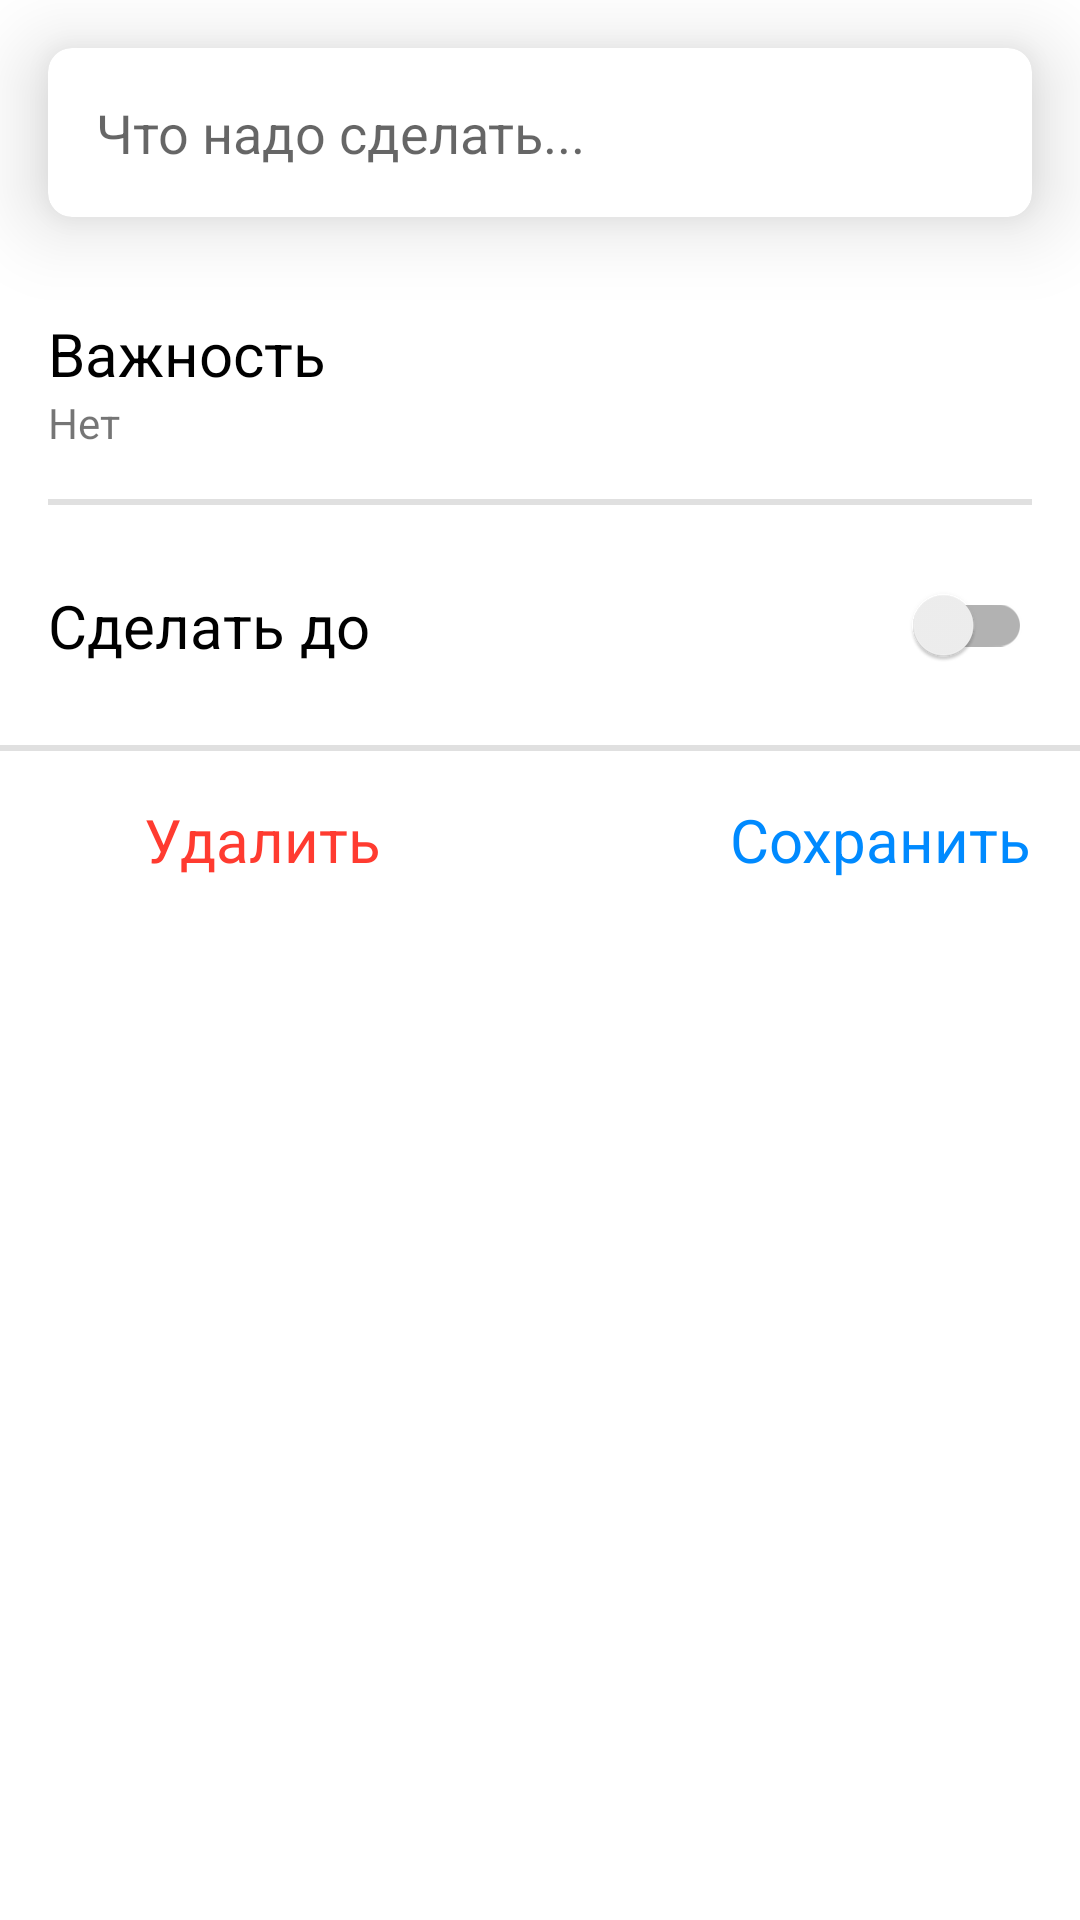

Reconstruct the res/layout file that produces this screen, plus the resources it refers to.
<!-- AndroidManifest.xml: application theme Theme.ToDoAppYandex -->
<!-- res/layout/fragment_add_todo.xml -->
<?xml version="1.0" encoding="utf-8"?>
<LinearLayout xmlns:android="http://schemas.android.com/apk/res/android"
    xmlns:tools="http://schemas.android.com/tools"
    android:layout_width="match_parent"
    android:layout_height="match_parent"
    xmlns:app="http://schemas.android.com/apk/res-auto"
    android:orientation="vertical"
    tools:context=".presentation.ui.AddTodoFragment">

    <androidx.cardview.widget.CardView
        android:layout_width="match_parent"
        android:layout_height="wrap_content"
        android:layout_margin="16dp"
        app:cardElevation="16dp"
        app:cardCornerRadius="8dp">
    <EditText
        android:id="@+id/todo_description"
        android:layout_width="match_parent"
        android:layout_height="wrap_content"
        android:layout_margin="16dp"
        android:inputType="textMultiLine"
        android:background="@null"
        android:hint="Что надо сделать..."
        android:autofillHints="no" />
    </androidx.cardview.widget.CardView>

    <LinearLayout
        android:id="@+id/priority_layout"
        android:layout_width="match_parent"
        android:layout_height="wrap_content"
        android:layout_margin="16dp"
        android:orientation="vertical">
        <TextView
            android:layout_width="wrap_content"
            android:layout_height="wrap_content"
            android:text="Важность"
            android:textSize="20sp"
            android:textColor="@color/black"/>
        <TextView
            android:id="@+id/priority_text"
            android:layout_width="wrap_content"
            android:layout_height="wrap_content"
            android:text="Нет"
            android:textSize="14sp"/>
    </LinearLayout>

    <com.google.android.material.divider.MaterialDivider
        android:layout_width="match_parent"
        android:layout_height="2dp"
        android:layout_marginStart="16dp"
        android:layout_marginEnd="16dp"/>
    
    <androidx.constraintlayout.widget.ConstraintLayout
        android:layout_width="match_parent"
        android:layout_height="wrap_content"
        android:layout_margin="16dp">

        <TextView
            android:id="@+id/deadline_title"
            android:layout_width="wrap_content"
            android:layout_height="wrap_content"
            android:text="Сделать до"
            android:textColor="@color/black"
            android:textSize="20sp"
            app:layout_constraintBottom_toBottomOf="parent"
            app:layout_constraintStart_toStartOf="parent"
            app:layout_constraintTop_toTopOf="parent" />


        <androidx.appcompat.widget.SwitchCompat
            android:id="@+id/switch_calendar"
            android:layout_width="wrap_content"
            android:layout_height="wrap_content"
            app:layout_constraintBottom_toBottomOf="parent"
            app:layout_constraintEnd_toEndOf="parent"
            app:layout_constraintTop_toTopOf="parent" />
    </androidx.constraintlayout.widget.ConstraintLayout>

    <com.google.android.material.divider.MaterialDivider
        android:layout_width="match_parent"
        android:layout_height="2dp"/>

    <LinearLayout
        android:layout_width="match_parent"
        android:layout_height="wrap_content"
        android:gravity="center_vertical"
        android:orientation="horizontal">

        <LinearLayout
            android:id="@+id/delete_layout"
            android:layout_width="wrap_content"
            android:layout_height="wrap_content"
            android:orientation="horizontal"
            android:gravity="center"
            android:layout_margin="16dp"
            tools:ignore="UseCompoundDrawables">
            <ImageView
                android:layout_width="24dp"
                android:layout_height="24dp"
                android:src="@drawable/delete_icon"
                android:contentDescription="@string/delete_todo"/>
            <TextView
                android:layout_width="wrap_content"
                android:layout_height="wrap_content"
                android:text="Удалить"
                android:textColor="@color/red"
                android:textSize="20sp"
                android:layout_marginStart="8dp"/>
        </LinearLayout>

        <Space
            android:layout_width="0dp"
            android:layout_height="wrap_content"
            android:layout_weight="1"/>

        <TextView
            android:id="@+id/save"
            android:layout_width="wrap_content"
            android:layout_height="wrap_content"
            android:text="Сохранить"
            android:textColor="@color/blue"
            android:textSize="20sp"
            android:layout_marginStart="16dp"
            android:layout_marginEnd="16dp"/>
    </LinearLayout>

</LinearLayout>
<!-- resources referenced by this layout -->
<resources>
  <color name="black">#FF000000</color>
  <color name="blue">#008AFF</color>
  <color name="red">#FF3B30</color>
  <string name="delete_todo">delete_todo</string>
  <style name="Theme.ToDoAppYandex" parent="Theme.MaterialComponents.DayNight.DarkActionBar">
          
          <item name="colorPrimary">@color/purple_500</item>
          <item name="colorPrimaryVariant">@color/purple_700</item>
          <item name="colorOnPrimary">@color/white</item>
          
          <item name="colorSecondary">@color/blue</item>
          <item name="colorSecondaryVariant">@color/teal_700</item>
          <item name="colorOnSecondary">@color/white</item>
          
          <item name="android:statusBarColor">?attr/colorPrimaryVariant</item>
          
      </style>
  <color name="purple_500">#FF6200EE</color>
  <color name="purple_700">#FF3700B3</color>
  <color name="white">#FFFFFFFF</color>
  <color name="teal_700">#FF018786</color>
</resources>
